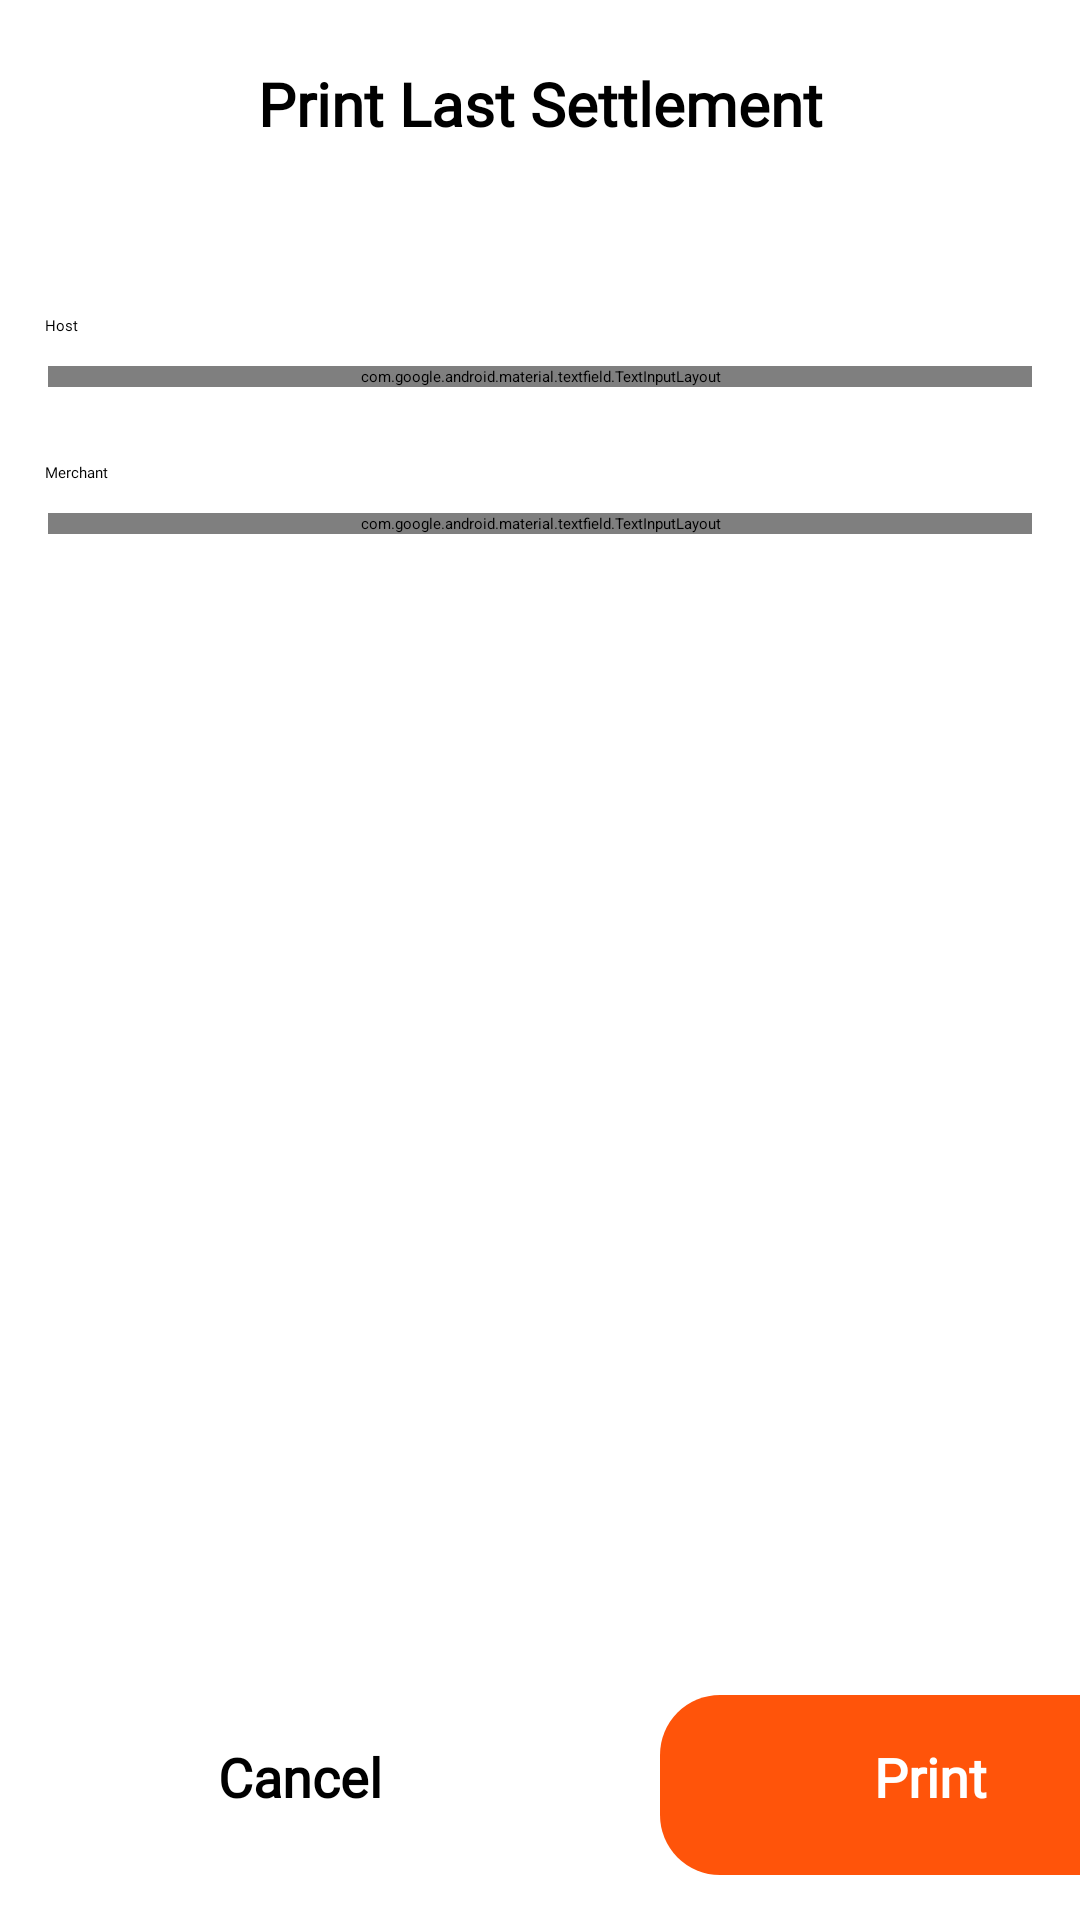

Layout XML and referenced resources for this Android screen:
<!-- AndroidManifest.xml: application theme Theme.MyApplication -->
<!-- res/layout/activity_print_last_settkements.xml -->
<?xml version="1.0" encoding="utf-8"?>
    <LinearLayout xmlns:android="http://schemas.android.com/apk/res/android"
        xmlns:app="http://schemas.android.com/apk/res-auto"
        xmlns:tools="http://schemas.android.com/tools"
        android:layout_width="fill_parent"
        android:layout_height="fill_parent"
        android:background="@color/white"
        android:orientation="vertical"
        tools:context=".PrintLastSettkementsActivity">


        <androidx.constraintlayout.widget.ConstraintLayout
            android:id="@+id/navbar"
            android:layout_width="match_parent"
            android:layout_height="80dp"
            android:background="@drawable/bgtitle"
            android:elevation="4dp">


            <TextView
                android:layout_width="wrap_content"
                android:layout_height="wrap_content"
                android:layout_marginBottom="32dp"
                android:fontFamily="@font/montserrat_semibold"
                android:text="Print Last Settlement"
                android:textFontWeight="800"
                android:textColor="@color/black"
                android:textSize="20sp"
                app:layout_constraintBottom_toBottomOf="parent"
                app:layout_constraintEnd_toEndOf="parent"
                app:layout_constraintHorizontal_bias="0.5"
                app:layout_constraintStart_toStartOf="parent"></TextView>


        </androidx.constraintlayout.widget.ConstraintLayout>


        <androidx.constraintlayout.widget.ConstraintLayout
            android:layout_width="match_parent"
            android:layout_height="match_parent">




            <TextView
                android:id="@+id/textHost"
                android:layout_width="match_parent"
                android:layout_height="wrap_content"
                android:layout_marginStart="15dp"
                android:layout_marginBottom="15dp"
                android:fontFamily="@font/montserrat_semibold"
                android:textFontWeight="500"
                android:text="Host"
                app:layout_constraintTop_toTopOf="parent"
                android:layout_marginTop="25dp" />








            <com.google.android.material.textfield.TextInputLayout
                android:id="@+id/selectHost"
                style="@style/Widget.MaterialComponents.TextInputLayout.OutlinedBox.ExposedDropdownMenu"
                android:layout_width="match_parent"
                android:layout_height="wrap_content"
                android:background="@drawable/radious_white_bg"
                android:elevation="6dp"
                android:hint="Select Host "
                app:hintTextColor="@color/black"
                app:layout_constraintTop_toBottomOf="@+id/textHost"
                android:layout_marginTop="10dp"
                android:layout_marginStart="16dp"
                android:layout_marginBottom="16dp"
                android:layout_marginEnd="16dp">
                <AutoCompleteTextView
                    android:id="@+id/autoCompleteTxtHost"
                    android:layout_width="match_parent"
                    android:layout_height="wrap_content"
                    android:layout_margin="4dp"
                    android:foreground="#0C000000"
                    android:inputType="none"

                    android:padding="12dp" />
            </com.google.android.material.textfield.TextInputLayout>






            <TextView
                android:id="@+id/Merchant"
                android:layout_width="match_parent"
                android:layout_height="wrap_content"
                android:layout_marginStart="15dp"
                android:layout_marginBottom="15dp"
                android:fontFamily="@font/montserrat_semibold"
                android:textFontWeight="500"
                android:text="Merchant"
                app:layout_constraintTop_toBottomOf="@+id/selectHost"
                android:layout_marginTop="25dp" />




            <com.google.android.material.textfield.TextInputLayout
                android:id="@+id/selectMerchant"
                style="@style/Widget.MaterialComponents.TextInputLayout.OutlinedBox.ExposedDropdownMenu"
                android:layout_width="match_parent"
                android:layout_height="wrap_content"
                android:background="@drawable/radious_white_bg"
                android:elevation="6dp"
                android:hint="Select Merchant "
                app:hintTextColor="@color/black"
                app:layout_constraintTop_toBottomOf="@+id/Merchant"
                android:layout_marginTop="10dp"
                android:layout_marginStart="16dp"
                android:layout_marginBottom="16dp"
                android:layout_marginEnd="16dp">
                <AutoCompleteTextView
                    android:id="@+id/autoCompleteTxtMerchant"
                    android:layout_width="match_parent"
                    android:layout_height="wrap_content"
                    android:layout_margin="4dp"
                    android:foreground="#0C000000"
                    android:inputType="none"

                    android:padding="12dp" />
            </com.google.android.material.textfield.TextInputLayout>







            <LinearLayout
                android:layout_width="match_parent"
                android:layout_height="wrap_content"
                android:layout_gravity="bottom"
                android:orientation="horizontal"
                app:layout_constraintBottom_toBottomOf="parent"
                app:layout_constraintEnd_toEndOf="parent"
                app:layout_constraintStart_toStartOf="parent">
                <TextView
                    android:id="@+id/btnCancelAmountScreen"
                    android:layout_width="180dp"
                    android:layout_height="wrap_content"
                    android:layout_marginLeft="10dp"
                    android:background="@drawable/radious_white_bg_orange"
                    android:backgroundTint="@color/white"
                    android:elevation="6dp"
                    android:padding="15dp"
                    android:text="Cancel"
                    android:textSize="18dp"
                    android:fontFamily="@font/montserrat_semibold"
                    android:textFontWeight="900"
                    android:textAlignment="center"
                    android:layout_marginBottom="15dp"
                    android:textColor="@color/black"
                    android:layout_marginTop="22dp"/>
                <TextView
                    android:id="@+id/btnprint"
                    android:layout_width="180dp"
                    android:layout_height="wrap_content"
                    android:layout_marginLeft="30dp"
                    android:background="@drawable/radious_white_bg_orange"
                    android:elevation="6dp"
                    android:fontFamily="@font/montserrat_semibold"
                    android:textFontWeight="900"
                    android:padding="15dp"
                    android:layout_marginBottom="15dp"
                    android:text="Print"
                    android:textAlignment="center"
                    android:textSize="18dp"
                    android:textColor="@color/white"
                    android:layout_marginTop="22dp"  />
            </LinearLayout>


        </androidx.constraintlayout.widget.ConstraintLayout>


    </LinearLayout>
<!-- resources referenced by this layout -->
<resources>
  <color name="black">#FF000000</color>
  <color name="white">#FFFFFFFF</color>
  <!-- drawable bgtitle (drawable) -->
  <?xml version="1.0" encoding="utf-8"?>
  <layer-list xmlns:android="http://schemas.android.com/apk/res/android">
      <item  android:bottom="10dp"
          >
  
          <shape android:shape="rectangle">
              <solid android:color="@color/white" />
  
  
          </shape>
  
      </item>
  </layer-list>
  <!-- drawable radious_white_bg (drawable) -->
  <?xml version="1.0" encoding="utf-8"?>
  <shape xmlns:android="http://schemas.android.com/apk/res/android"
      android:shape="rectangle">
      <corners android:radius="15dp" />
      <gradient
          android:angle="45"
          android:centerColor="@color/white"
          android:centerX="35%"
          android:endColor="@color/white"
          android:startColor="@color/white"
          android:type="linear" />
      <padding
          android:bottom="0dp"
          android:left="0dp"
          android:right="0dp"
          android:top="0dp" />
      <size
          android:width="100dp"
          android:height="60dp" />
  
  </shape>
  <!-- drawable radious_white_bg_orange (drawable) -->
  <?xml version="1.0" encoding="utf-8"?>
  <shape xmlns:android="http://schemas.android.com/apk/res/android"
      android:shape="rectangle">
      <corners android:radius="20dp" />
  <solid android:color="@color/primaryTheme">
  
  </solid>
      <padding
          android:bottom="0dp"
          android:left="0dp"
          android:right="0dp"
          android:top="0dp" />
      <size
          android:width="100dp"
          android:height="60dp" />
  
  </shape>
  <style name="Theme.MyApplication" parent="Base.Theme.MyApplication" />
  <color name="primaryTheme">#FF540A</color>
  <style name="Base.Theme.MyApplication" parent="Theme.Material3.DayNight.NoActionBar">
          
          <item name="colorPrimary">@color/white</item>
      </style>
</resources>
